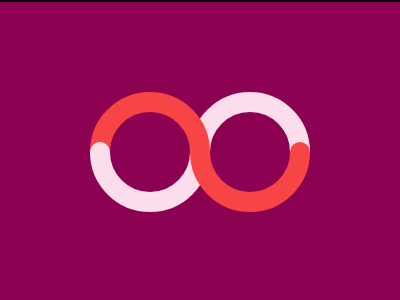

Here is a drawing made with CSS. Write the source that renders it.

<!DOCTYPE html>
<html lang="en">
  <head>
    <meta charset="UTF-8" />
    <meta name="viewport" content="width=device-width, initial-scale=1.0" />
    <title>18-02-2024</title>
    <style>
      section {
        width: 400px;
        height: 300px;
        overflow: hidden;
        position: relative !important;
        border: 2px solid black;
        box-sizing: content-box !important;
      }
      html {
        min-height: 100vh;
        display: grid;
        place-content: center;
        background: gainsboro !important;
      }

      * {
        margin: 0;
        background: #8b0051;
      }
      p,
      p ~ * {
        position: absolute;
        aspect-ratio: 1;
        border-radius: 50%;
        top: 90px;
        left: 90px;
      }
      p,
      h6 {
        border: 20px solid #fcddeb;
        width: 80px;
        clip-path: inset(0 0 50%);
      }
      p {
        clip-path: inset(50% 0 0);
        border-color: #f74444;
        z-index: 1;
      }
      [b],
      [a] {
        rotate: 180deg;
        left: 90px;
        top: 90px;
      }
      h6,
      p {
        left: 190px;
      }
      h5,
      h4 {
        width: 20px;
        background: #f74444;
        top: 140px;
        left: 290px;
        z-index: 20;
      }
      h4 {
        background: #fcddeb;
        left: 90px;
      }
    </style>
  </head>
  <body>
    <section>
      <p></p>
      <p a></p>
      <h6></h6>
      <h6 b></h6>
      <h5></h5>
      <h4></h4>
    </section>
  </body>
</html>
